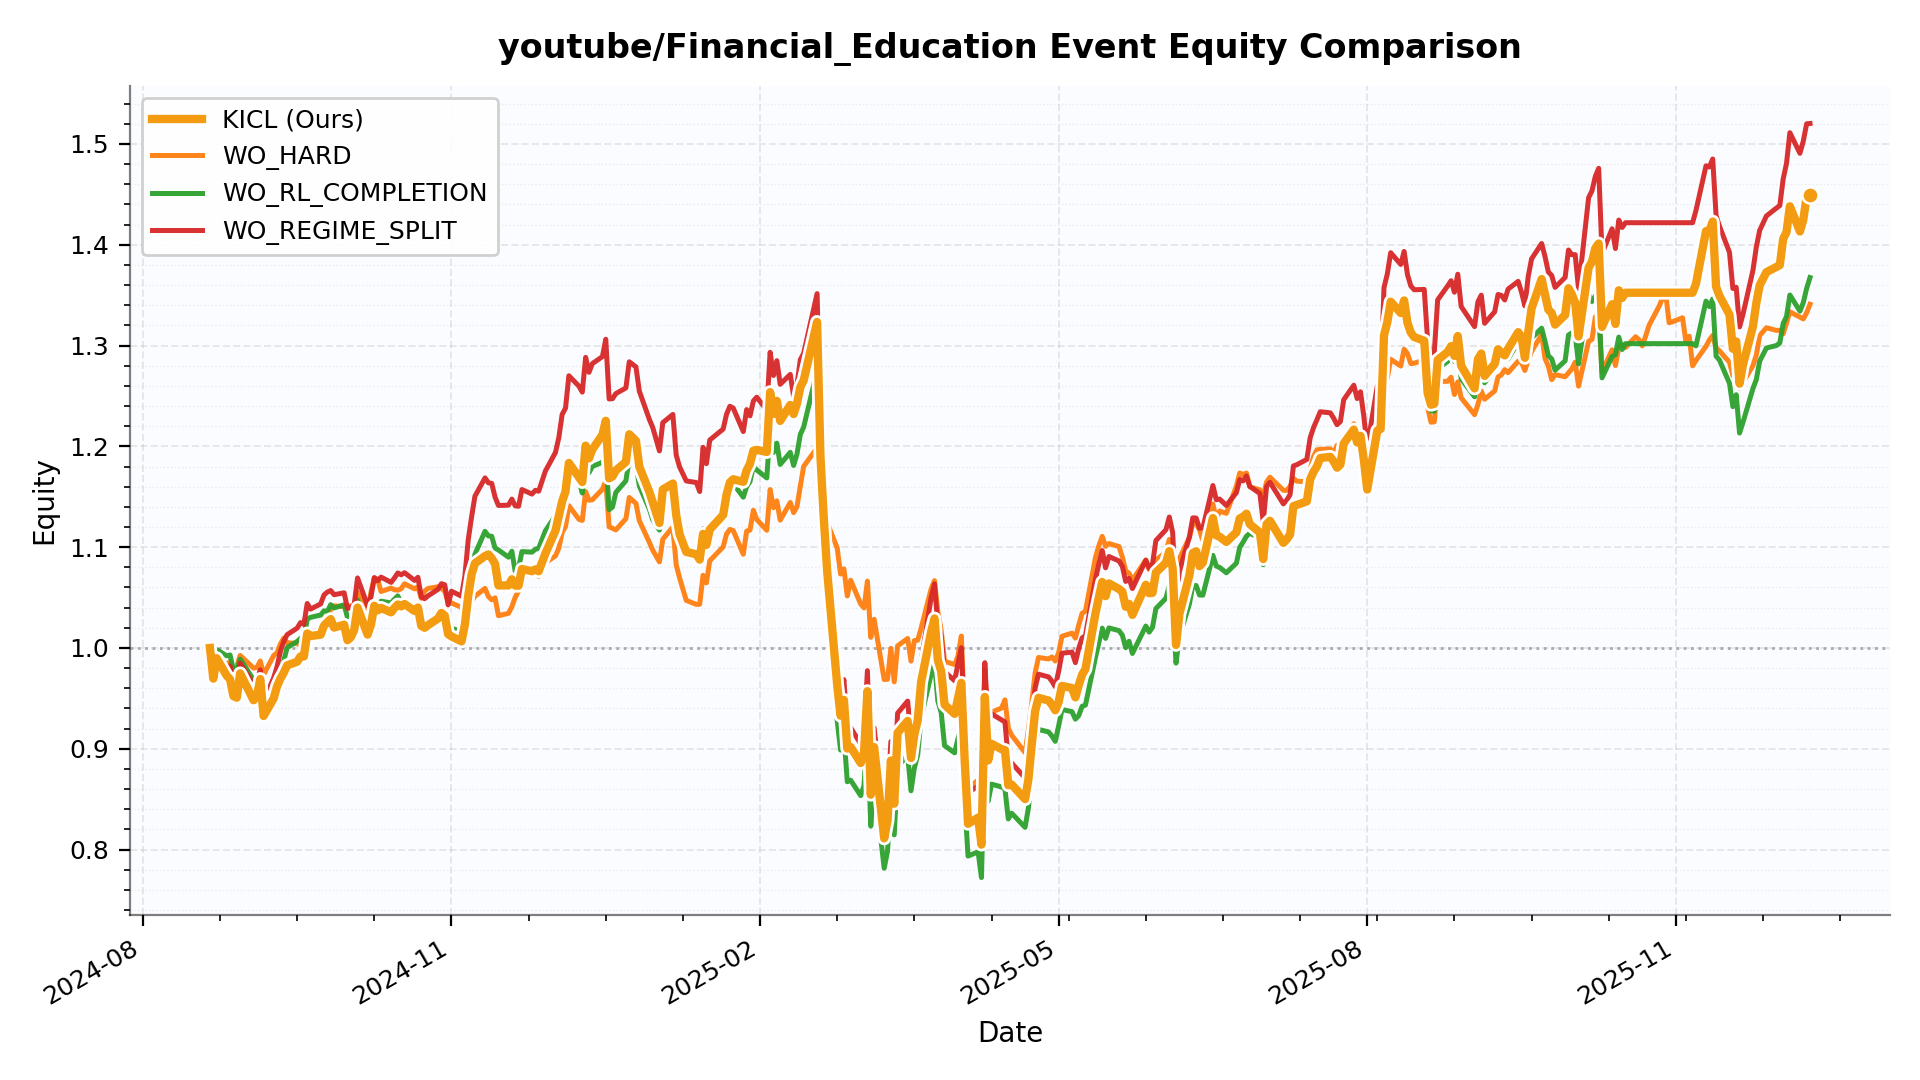

Data behind this chart, as committed beside it:
date, KICL, WO_HARD, WO_RL_COMPLETION, WO_REGIME_SPLIT
2024-08-21 00:00:00, 1.0, 1.0, 1.0, 1.0
2024-08-22 00:00:00, 0.9695, 0.9877, 0.9845, 0.977
2024-08-23 00:00:00, 0.9898, 0.9917, 0.9983, 0.993
2024-08-26 00:00:00, 0.9724, 0.9838, 0.9923, 0.982
2024-08-27 00:00:00, 0.9689, 0.9862, 0.9931, 0.982
2024-08-28 00:00:00, 0.9522, 0.9773, 0.9779, 0.9681
2024-08-29 00:00:00, 0.9507, 0.9817, 0.9775, 0.967
2024-08-30 00:00:00, 0.9748, 0.9926, 0.9889, 0.9849
2024-09-03 00:00:00, 0.9482, 0.9801, 0.9685, 0.9641
2024-09-04 00:00:00, 0.9522, 0.9807, 0.9686, 0.9671
2024-09-05 00:00:00, 0.9692, 0.987, 0.9703, 0.9782
2024-09-06 00:00:00, 0.9325, 0.9735, 0.9445, 0.9465
2024-09-09 00:00:00, 0.95, 0.9925, 0.9618, 0.9704
2024-09-10 00:00:00, 0.9619, 0.9952, 0.9678, 0.9814
2024-09-11 00:00:00, 0.9695, 1.004, 0.9793, 0.9965
2024-09-12 00:00:00, 0.9754, 1.01, 0.9872, 1.007
2024-09-13 00:00:00, 0.9827, 1.005, 1, 1.013
2024-09-16 00:00:00, 0.9864, 1.005, 1.006, 1.02
2024-09-17 00:00:00, 0.9916, 1.002, 1.01, 1.025
2024-09-18 00:00:00, 0.9915, 0.9995, 1.009, 1.023
2024-09-19 00:00:00, 1.014, 1.015, 1.029, 1.044
2024-09-20 00:00:00, 1.012, 1.016, 1.03, 1.039
2024-09-23 00:00:00, 1.013, 1.017, 1.033, 1.044
2024-09-24 00:00:00, 1.022, 1.029, 1.037, 1.053
2024-09-25 00:00:00, 1.026, 1.029, 1.036, 1.055
2024-09-26 00:00:00, 1.029, 1.038, 1.043, 1.057
2024-09-27 00:00:00, 1.02, 1.042, 1.04, 1.053
2024-09-30 00:00:00, 1.023, 1.041, 1.043, 1.055
2024-10-01 00:00:00, 1.008, 1.04, 1.03, 1.039
2024-10-02 00:00:00, 1.011, 1.042, 1.025, 1.04
2024-10-03 00:00:00, 1.018, 1.042, 1.025, 1.043
2024-10-04 00:00:00, 1.04, 1.055, 1.048, 1.069
2024-10-07 00:00:00, 1.013, 1.036, 1.021, 1.042
2024-10-08 00:00:00, 1.023, 1.055, 1.029, 1.051
2024-10-09 00:00:00, 1.042, 1.07, 1.038, 1.07
2024-10-10 00:00:00, 1.037, 1.068, 1.037, 1.067
2024-10-11 00:00:00, 1.04, 1.056, 1.046, 1.07
2024-10-14 00:00:00, 1.035, 1.059, 1.045, 1.065
2024-10-15 00:00:00, 1.04, 1.058, 1.048, 1.069
2024-10-16 00:00:00, 1.043, 1.057, 1.052, 1.074
2024-10-17 00:00:00, 1.041, 1.059, 1.044, 1.073
2024-10-18 00:00:00, 1.044, 1.064, 1.046, 1.075
2024-10-21 00:00:00, 1.037, 1.059, 1.039, 1.067
2024-10-22 00:00:00, 1.04, 1.061, 1.038, 1.07
2024-10-23 00:00:00, 1.022, 1.049, 1.021, 1.051
2024-10-24 00:00:00, 1.02, 1.056, 1.018, 1.049
2024-10-25 00:00:00, 1.023, 1.059, 1.02, 1.052
2024-10-28 00:00:00, 1.029, 1.061, 1.025, 1.058
2024-10-29 00:00:00, 1.035, 1.059, 1.028, 1.064
2024-10-30 00:00:00, 1.032, 1.056, 1.028, 1.063
2024-10-31 00:00:00, 1.014, 1.046, 1.01, 1.043
2024-11-01 00:00:00, 1.011, 1.045, 1.02, 1.056
2024-11-04 00:00:00, 1.007, 1.04, 1.016, 1.051
2024-11-05 00:00:00, 1.023, 1.024, 1.038, 1.071
2024-11-06 00:00:00, 1.052, 1.026, 1.059, 1.107
2024-11-07 00:00:00, 1.073, 1.047, 1.073, 1.13
2024-11-08 00:00:00, 1.084, 1.051, 1.093, 1.151
2024-11-11 00:00:00, 1.091, 1.059, 1.116, 1.169
2024-11-12 00:00:00, 1.093, 1.051, 1.111, 1.164
2024-11-13 00:00:00, 1.089, 1.048, 1.111, 1.163
... 269 more rows
